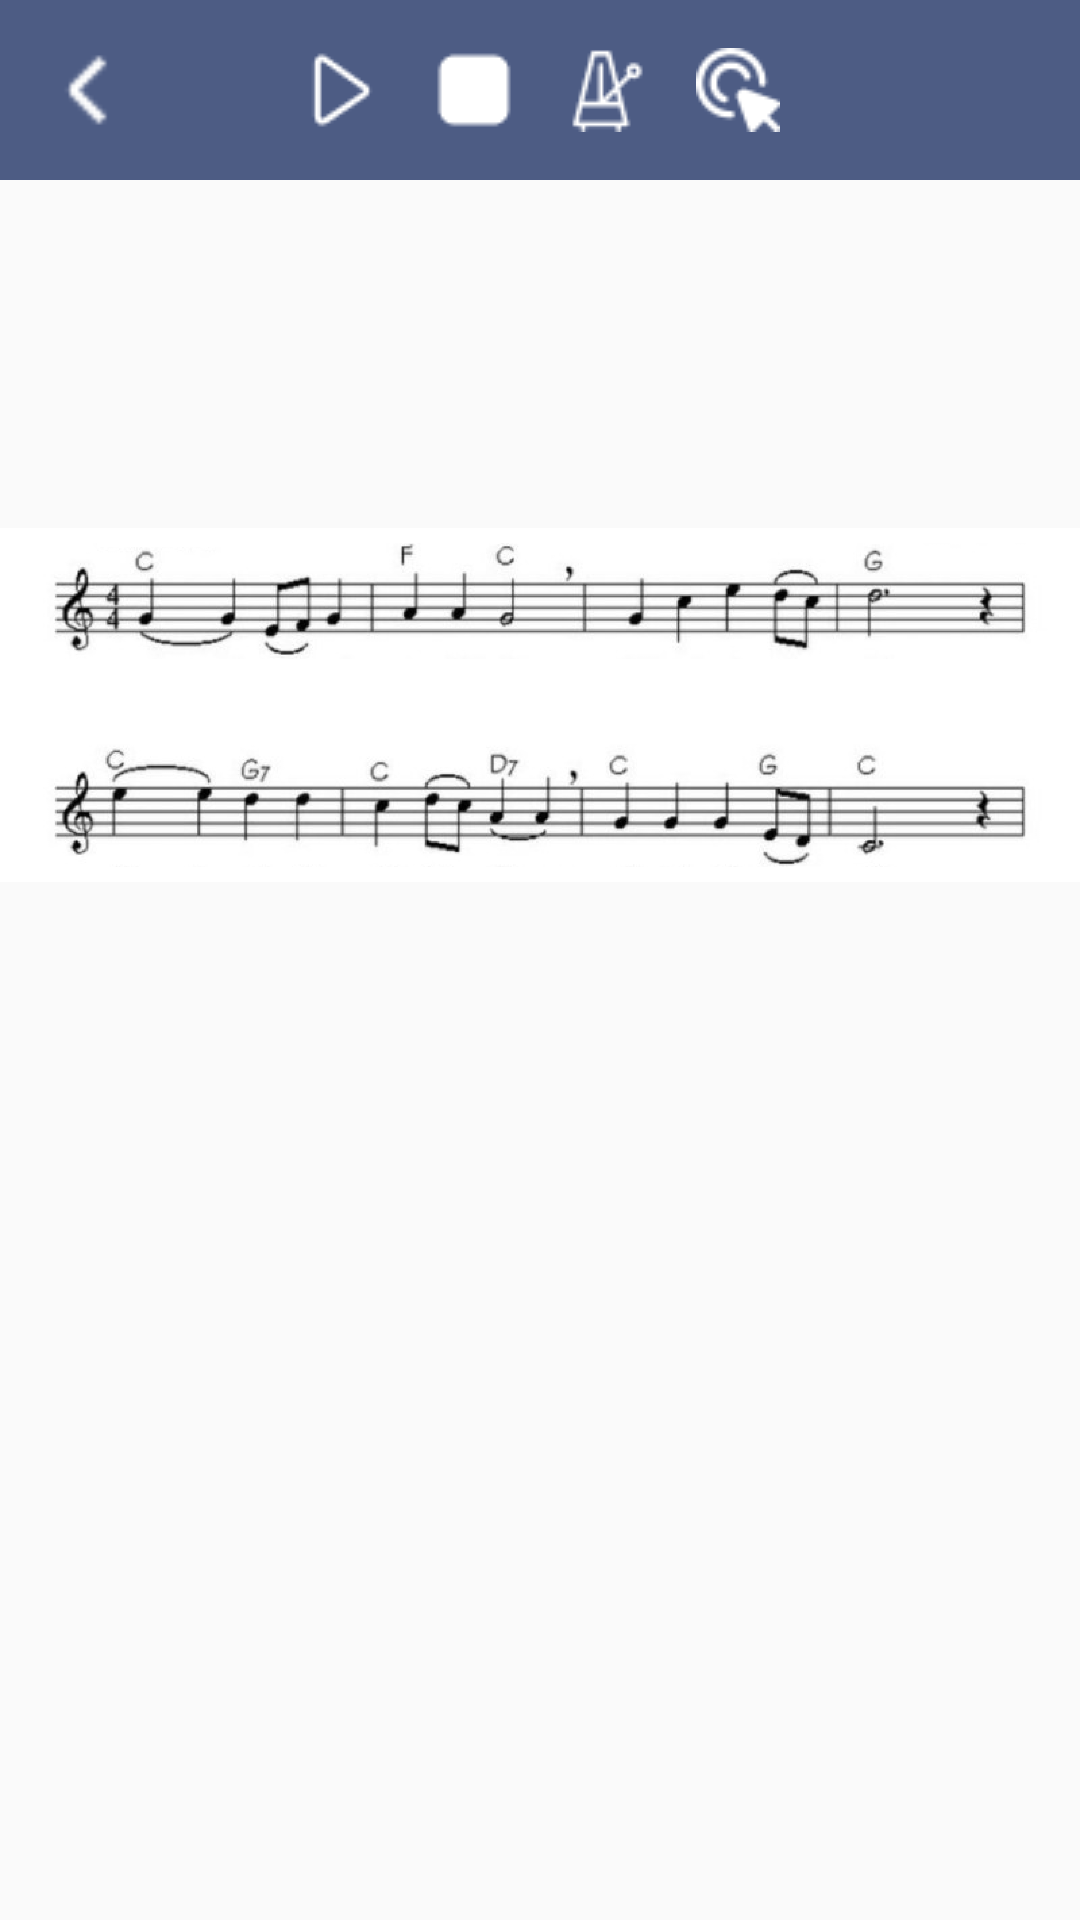

Write the Android layout XML for this screen, with the resource values it uses.
<!-- AndroidManifest.xml: application theme Theme.LENTO -->
<!-- res/layout/activity_play.xml -->
<?xml version="1.0" encoding="utf-8"?>
<LinearLayout xmlns:android="http://schemas.android.com/apk/res/android"
    android:layout_width="match_parent"
    android:layout_height="match_parent"
    android:orientation="vertical"
    android:padding="0dp">

    <LinearLayout
        android:layout_width="match_parent"
        android:layout_height="wrap_content">
    
    <RelativeLayout
        android:layout_width="match_parent"
        android:layout_height="60dp"
        android:background="#4D5C84">

        
        <ImageView
            android:id="@+id/icon_back"
            android:layout_width="40dp"
            android:layout_height="40dp"
            android:src="@drawable/backwhite"
            android:contentDescription="뒤로 가기"
            android:layout_alignParentStart="true"
            android:layout_centerVertical="true"
            android:layout_marginStart="10dp"
            android:layout_marginEnd="8dp"/>

        
        <LinearLayout
            android:layout_width="wrap_content"
            android:layout_height="wrap_content"
            android:orientation="horizontal"
            android:layout_centerInParent="true">

            <ImageView
                android:id="@+id/icon_play"
                android:layout_width="wrap_content"
                android:layout_height="wrap_content"
                android:src="@drawable/play"
                android:contentDescription="시작"
                android:layout_margin="8dp"/>

            <ImageView
                android:id="@+id/icon_pause"
                android:layout_width="wrap_content"
                android:layout_height="wrap_content"
                android:src="@drawable/pause"
                android:contentDescription="정지"
                android:layout_margin="8dp"/>

            <ImageView
                android:id="@+id/icon_metronome"
                android:layout_width="wrap_content"
                android:layout_height="wrap_content"
                android:src="@drawable/metronomee"
                android:contentDescription="메트로놈"
                android:layout_margin="8dp"/>

            <ImageView
                android:id="@+id/icon_moveto"
                android:layout_width="wrap_content"
                android:layout_height="wrap_content"
                android:src="@drawable/moveto"
                android:contentDescription="이동"
                android:layout_margin="8dp"/>
        </LinearLayout>
    </RelativeLayout>
    </LinearLayout>
    
    <FrameLayout
        android:layout_width="match_parent"
        android:layout_height="wrap_content">

        <ImageView
            android:id="@+id/scoreImage"
            android:layout_width="match_parent"
            android:layout_height="350dp"
            android:src="@drawable/kohyang" />

        <View
            android:id="@+id/movingRectangle"
            android:layout_width="20dp"
            android:layout_height="50dp"
            android:background="#4D96AAFF"
            android:visibility="gone"
            />
    </FrameLayout>
</LinearLayout>
<!-- resources referenced by this layout -->
<resources>
  <!-- drawable backwhite: png bitmap (drawable, 196 bytes) -->
  <!-- drawable kohyang: png bitmap (drawable, 132167 bytes) -->
  <!-- drawable metronomee: png bitmap (drawable, 695 bytes) -->
  <!-- drawable moveto: png bitmap (drawable, 844 bytes) -->
  <!-- drawable pause: png bitmap (drawable, 265 bytes) -->
  <!-- drawable play: png bitmap (drawable, 384 bytes) -->
  <style name="Theme.LENTO" parent="Theme.AppCompat.DayNight.DarkActionBar">
          <item name="windowNoTitle">true</item>
          
          <item name="colorPrimary">@color/purple_500</item>
          <item name="colorPrimaryVariant">@color/purple_700</item>
          <item name="colorOnPrimary">@color/white</item>
          
          <item name="colorSecondary">@color/teal_200</item>
          <item name="colorSecondaryVariant">@color/teal_700</item>
          <item name="colorOnSecondary">@color/black</item>
          
          <item name="android:statusBarColor">?attr/colorPrimaryVariant</item>
          
      </style>
  <color name="purple_500">#FF6200EE</color>
  <color name="purple_700">#FF3700B3</color>
  <color name="white">#FFFFFFFF</color>
  <color name="teal_200">#FF03DAC5</color>
  <color name="teal_700">#FF018786</color>
  <color name="black">#FF000000</color>
</resources>
